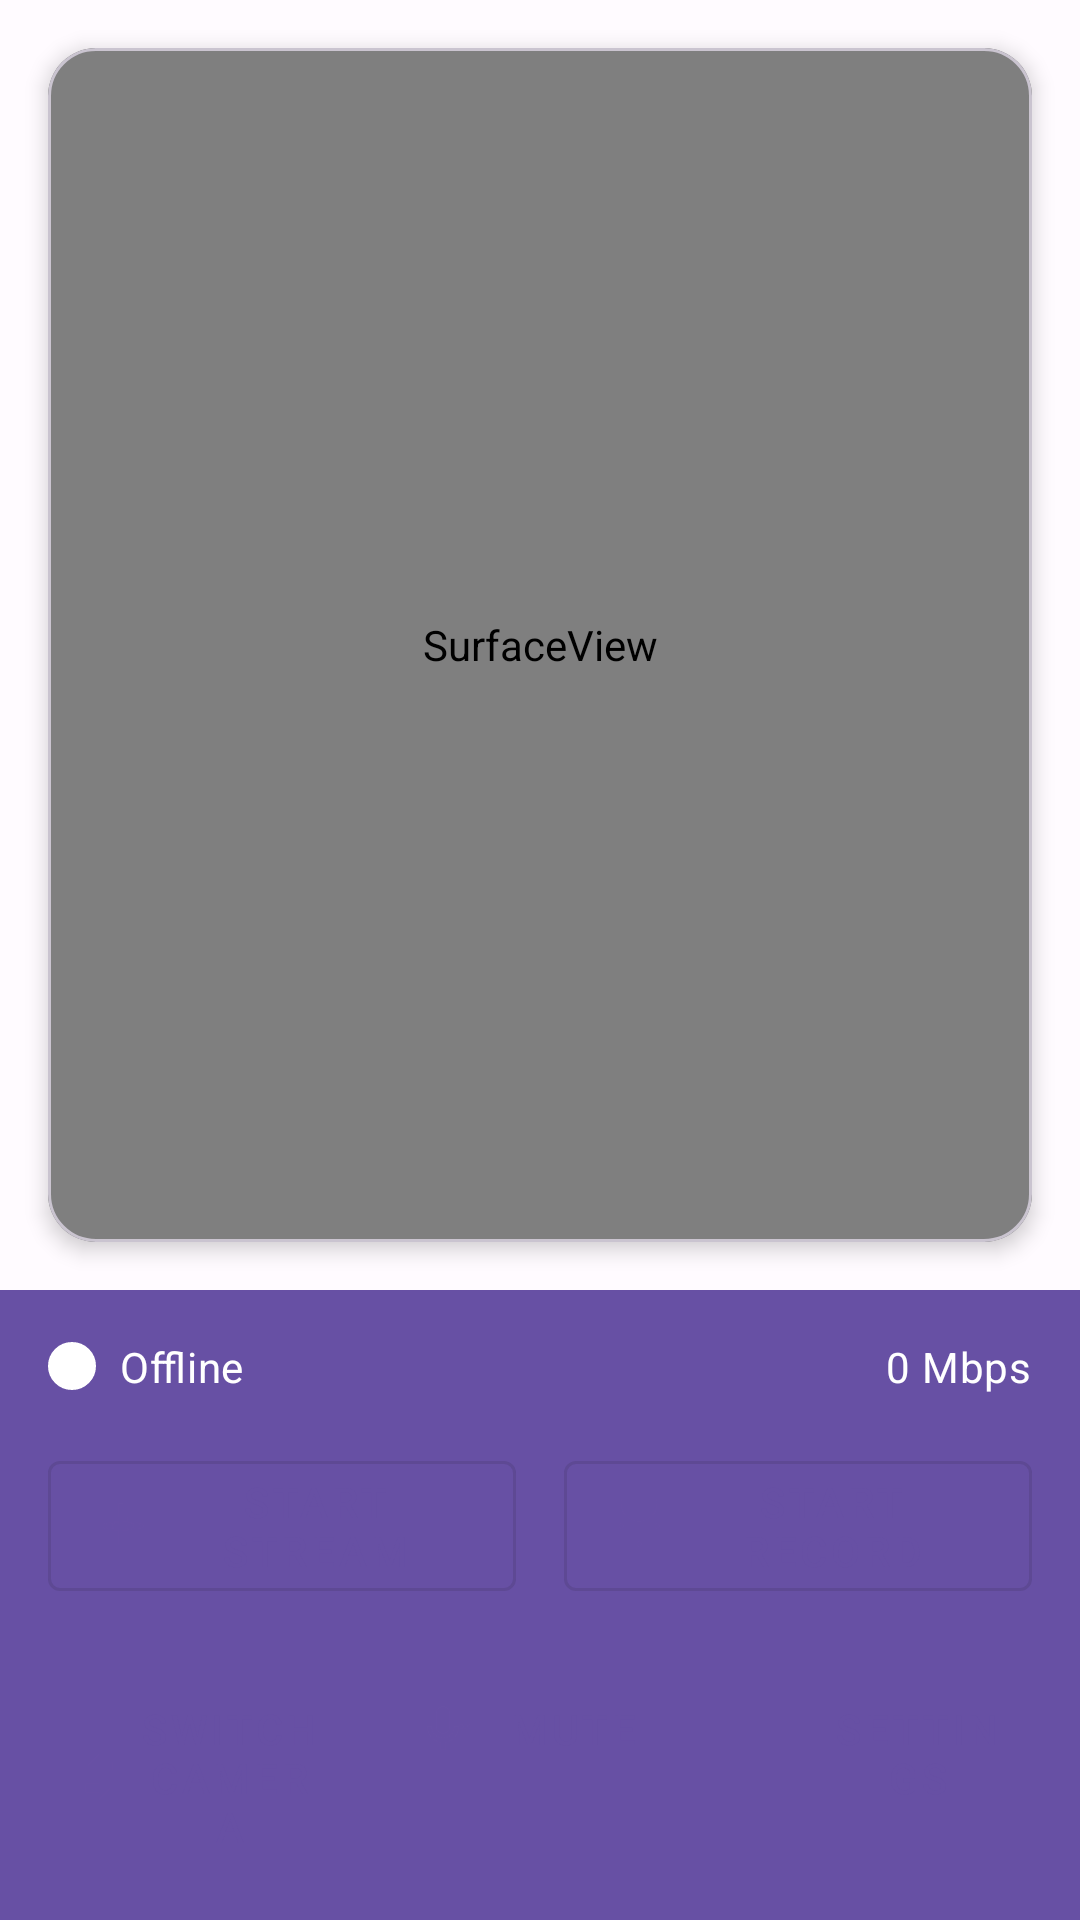

Layout XML and referenced resources for this Android screen:
<!-- AndroidManifest.xml: application theme Theme.RootEncoder -->
<!-- res/layout/activity_streaming.xml -->
<?xml version="1.0" encoding="utf-8"?>
<androidx.constraintlayout.widget.ConstraintLayout
    xmlns:android="http://schemas.android.com/apk/res/android"
    xmlns:app="http://schemas.android.com/apk/res-auto"
    xmlns:tools="http://schemas.android.com/tools"
    android:layout_width="match_parent"
    android:layout_height="match_parent"
    android:background="@color/md_theme_background"
    tools:context=".StreamingActivity">

    
    <com.google.android.material.card.MaterialCardView
        android:id="@+id/video_surface_card"
        android:layout_width="0dp"
        android:layout_height="0dp"
        android:layout_margin="16dp"
        app:cardCornerRadius="16dp"
        app:cardElevation="4dp"
        app:layout_constraintTop_toTopOf="parent"
        app:layout_constraintBottom_toTopOf="@id/controls_layout"
        app:layout_constraintStart_toStartOf="parent"
        app:layout_constraintEnd_toEndOf="parent">

        <SurfaceView
            android:id="@+id/surface_view"
            android:layout_width="match_parent"
            android:layout_height="match_parent" />

    </com.google.android.material.card.MaterialCardView>

    
    <LinearLayout
        android:id="@+id/controls_layout"
        android:layout_width="match_parent"
        android:layout_height="wrap_content"
        android:orientation="vertical"
        android:padding="16dp"
        android:background="@color/md_theme_primary"
        app:layout_constraintBottom_toBottomOf="parent">

        
        <LinearLayout
            android:layout_width="match_parent"
            android:layout_height="wrap_content"
            android:orientation="horizontal"
            android:gravity="center_vertical"
            android:layout_marginBottom="16dp">

            <ImageView
                android:id="@+id/status_indicator"
                android:layout_width="16dp"
                android:layout_height="16dp"
                android:layout_marginEnd="8dp"
                android:src="@drawable/status_indicator_offline"
                app:tint="@color/md_theme_onPrimary" />

            <TextView
                android:id="@+id/txt_status"
                android:layout_width="0dp"
                android:layout_height="wrap_content"
                android:layout_weight="1"
                android:text="@string/status_disconnected"
                android:textAppearance="?attr/textAppearanceBodyMedium"
                android:textColor="@color/md_theme_onPrimary" />

            <TextView
                android:id="@+id/txt_bitrate"
                android:layout_width="wrap_content"
                android:layout_height="wrap_content"
                android:text="0 Mbps"
                android:textAppearance="?attr/textAppearanceBodyMedium"
                android:textColor="@color/md_theme_onPrimary" />

        </LinearLayout>

        
        <LinearLayout
            android:layout_width="match_parent"
            android:layout_height="wrap_content"
            android:orientation="horizontal">

            <com.google.android.material.button.MaterialButton
                android:id="@+id/b_start_stop"
                android:layout_width="0dp"
                android:layout_height="wrap_content"
                android:layout_weight="1"
                android:text="@string/start_stream"
                app:icon="@drawable/ic_stream_premium"
                style="@style/Widget.MaterialComponents.Button.OutlinedButton" />

            <com.google.android.material.button.MaterialButton
                android:id="@+id/b_record"
                android:layout_width="0dp"
                android:layout_height="wrap_content"
                android:layout_weight="1"
                android:layout_marginStart="16dp"
                android:text="@string/start_record"
                app:icon="@drawable/ic_record_premium"
                style="@style/Widget.MaterialComponents.Button.OutlinedButton" />

        </LinearLayout>

        
        <LinearLayout
            android:layout_width="match_parent"
            android:layout_height="wrap_content"
            android:orientation="horizontal"
            android:layout_marginTop="16dp">

            <com.google.android.material.button.MaterialButton
                android:id="@+id/b_switch_camera"
                android:layout_width="0dp"
                android:layout_height="wrap_content"
                android:layout_weight="1"
                android:text="@string/switch_camera"
                app:icon="@drawable/ic_switch_camera"
                style="@style/Widget.MaterialComponents.Button.TextButton" />

            <com.google.android.material.button.MaterialButton
                android:id="@+id/b_mic"
                android:layout_width="0dp"
                android:layout_height="wrap_content"
                android:layout_weight="1"
                android:layout_marginStart="16dp"
                android:text="@string/mute"
                app:icon="@drawable/ic_mic_on_premium"
                style="@style/Widget.MaterialComponents.Button.TextButton" />

            <com.google.android.material.button.MaterialButton
                android:id="@+id/b_settings"
                android:layout_width="0dp"
                android:layout_height="wrap_content"
                android:layout_weight="1"
                android:layout_marginStart="16dp"
                android:text="@string/settings"
                app:icon="@drawable/ic_settings"
                style="@style/Widget.MaterialComponents.Button.TextButton" />

        </LinearLayout>

    </LinearLayout>

</androidx.constraintlayout.widget.ConstraintLayout>
<!-- resources referenced by this layout -->
<resources>
  <color name="md_theme_background">#FFFBFF</color>
  <color name="md_theme_onPrimary">#FFFFFF</color>
  <color name="md_theme_primary">#6750A4</color>
  <!-- drawable ic_settings (drawable) -->
  <vector xmlns:android="http://schemas.android.com/apk/res/android"
      android:width="24dp"
      android:height="24dp"
      android:viewportWidth="24"
      android:viewportHeight="24">
      <path
          android:pathData="M19.14,12.94c0.04,-0.3 0.06,-0.61 0.06,-0.94c0,-0.32 -0.02,-0.64 -0.07,-0.94l2.03,-1.58c0.18,-0.14 0.23,-0.41 0.12,-0.61l-1.92,-3.32c-0.12,-0.22 -0.37,-0.29 -0.59,-0.22l-2.39,0.96c-0.5,-0.38 -1.03,-0.7 -1.62,-0.94L14.4,2.81c-0.04,-0.24 -0.24,-0.41 -0.48,-0.41h-3.84c-0.24,0 -0.43,0.17 -0.47,0.41L9.25,5.35C8.66,5.59 7.12,5.92 7.63,6.29L5.24,5.33c-0.22,-0.08 -0.47,0 -0.59,0.22L2.74,8.87C2.62,9.08 2.66,9.34 2.86,9.48l2.03,1.58C4.84,11.36 4.8,11.69 4.8,12s0.02,0.64 0.07,0.94l-2.03,1.58c-0.18,0.14 -0.23,0.41 -0.12,0.61l1.92,3.32c0.12,0.22 0.37,0.29 0.59,0.22l2.39,-0.96c0.5,0.38 1.03,0.7 1.62,0.94l0.36,2.54c0.05,0.24 0.24,0.41 0.48,0.41h3.84c0.24,0 0.44,-0.17 0.47,-0.41l0.36,-2.54c0.59,-0.24 1.13,-0.56 1.62,-0.94l2.39,0.96c0.22,0.08 0.47,0 0.59,-0.22l1.92,-3.32c0.12,-0.22 0.07,-0.47 -0.12,-0.61L19.14,12.94zM12,15.6c-1.98,0 -3.6,-1.62 -3.6,-3.6s1.62,-3.6 3.6,-3.6s3.6,1.62 3.6,3.6S13.98,15.6 12,15.6z" />
  </vector>
  <!-- drawable ic_switch_camera (drawable) -->
  <vector xmlns:android="http://schemas.android.com/apk/res/android"
      android:width="24dp"
      android:height="24dp"
      android:viewportWidth="24"
      android:viewportHeight="24">
      <path
          android:fillColor="#FFFFFF"
          android:pathData="M12,5V2L7,7L12,12V9H18V5M12,19V22L17,17L12,12V15H6V19"/>
  </vector>
  <!-- drawable status_indicator_offline (drawable) -->
  <?xml version="1.0" encoding="utf-8"?>
  <shape xmlns:android="http://schemas.android.com/apk/res/android"
      android:shape="oval">
      <solid android:color="@color/status_offline" />
      <size android:width="12dp" android:height="12dp" />
      <stroke android:width="2dp" android:color="@color/white" />
  </shape>
  <string name="mute">Mute</string>
  <string name="settings">Settings</string>
  <string name="start_record">Start Record</string>
  <string name="start_stream">Start Stream</string>
  <string name="status_disconnected">Offline</string>
  <string name="switch_camera">Switch Camera</string>
  <style name="Theme.RootEncoder" parent="Theme.Material3.DayNight.NoActionBar">
          
          <item name="colorPrimary">@color/colorPrimary</item>
          <item name="colorPrimaryVariant">@color/colorPrimaryVariant</item>
          <item name="colorOnPrimary">@color/colorOnPrimary</item>
          
          <item name="colorSecondary">@color/colorSecondary</item>
          <item name="colorSecondaryVariant">@color/colorSecondaryVariant</item>
          <item name="colorOnSecondary">@color/colorOnSecondary</item>
          
          <item name="android:statusBarColor">?attr/colorPrimaryVariant</item>
          
      </style>
  <color name="white">#FFFFFF</color>
  <color name="md_theme_error">#BA1A1A</color>
  <color name="status_offline">@color/neon_red</color>
  <color name="colorPrimary">@color/md_theme_primary</color>
  <color name="colorPrimaryVariant">@color/md_theme_primaryContainer</color>
  <color name="colorOnPrimary">@color/md_theme_onPrimary</color>
  <color name="colorSecondary">@color/md_theme_secondary</color>
  <color name="colorSecondaryVariant">@color/md_theme_secondaryContainer</color>
  <color name="colorOnSecondary">@color/md_theme_onSecondary</color>
  <color name="neon_red">#FF0000</color>
  <color name="md_theme_primaryContainer">#E9DDFF</color>
  <color name="md_theme_secondary">#625B71</color>
  <color name="md_theme_secondaryContainer">#E8DEF8</color>
  <color name="md_theme_onSecondary">#FFFFFF</color>
</resources>
